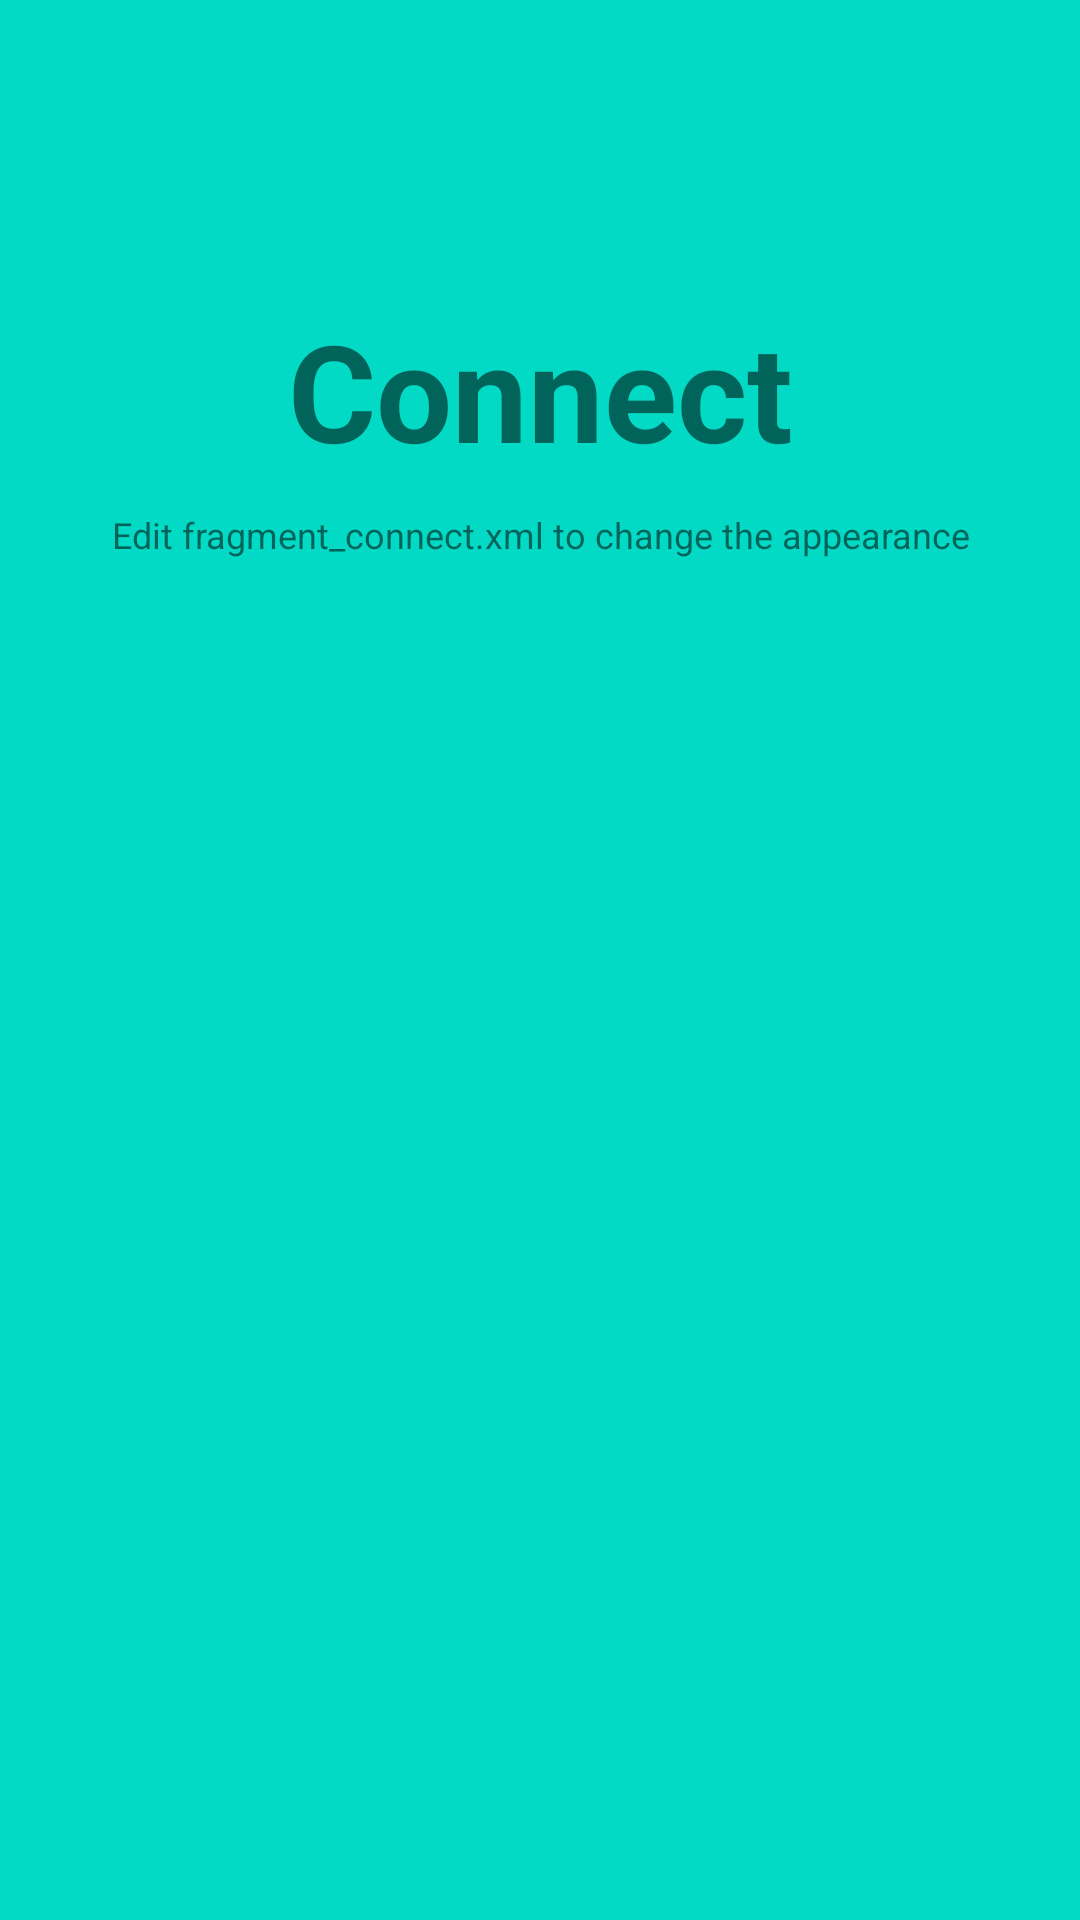

The Android layout XML behind this screen, and the referenced resources:
<!-- AndroidManifest.xml: application theme NoActionBA -->
<!-- res/layout/fragment_connect.xml -->
<?xml version="1.0" encoding="utf-8"?>
<RelativeLayout xmlns:android="http://schemas.android.com/apk/res/android"
    xmlns:tools="http://schemas.android.com/tools"
    android:layout_width="match_parent"
    android:layout_height="match_parent"
    android:orientation="vertical">


    <TextView
        android:id="@+id/label"
        android:layout_alignParentTop="true"
        android:layout_marginTop="100dp"
        android:layout_width="fill_parent"
        android:layout_height="wrap_content"
        android:gravity="center_horizontal"
        android:textSize="45dp"
        android:text="Connect"
        android:textStyle="bold"/>

    <TextView
        android:layout_below="@id/label"
        android:layout_centerInParent="true"
        android:layout_width="fill_parent"
        android:layout_height="wrap_content"
        android:textSize="12dp"
        android:layout_marginTop="10dp"
        android:gravity="center_horizontal"
        android:text="Edit fragment_connect.xml to change the appearance"
        android:id="@+id/textView" />

</RelativeLayout>
<!-- resources referenced by this layout -->
<resources>
  <style name="NoActionBA" parent="Theme.AppCompat.Light.NoActionBar">
          <item name="android:windowBackground">@color/colorAccent</item>
      </style>
  <!-- not gathered from this repository: default colours our renderer supplied (Android Studio template values) -->
  <color name="colorAccent">#FF03DAC5</color>
</resources>
